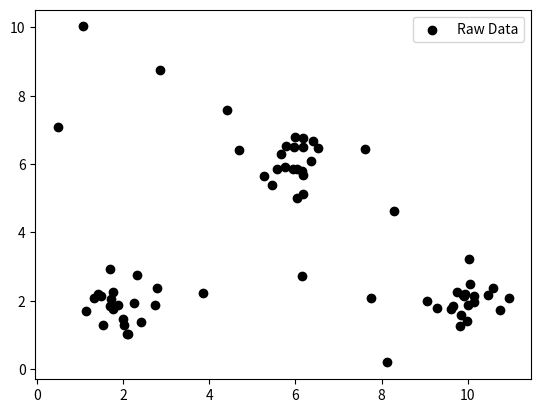

Source code (Python):
import numpy as np
import matplotlib.pyplot as plt

def generate_data():
    # Generate synthetic clusters
    np.random.seed(42)

    # Cluster 1 (centered at (2, 2))
    cluster1 = np.random.randn(20, 2) * 0.5 + [2, 2]

    # Cluster 2 (centered at (6, 6))
    cluster2 = np.random.randn(20, 2) * 0.5 + [6, 6]

    # Cluster 3 (centered at (10, 2))
    cluster3 = np.random.randn(20, 2) * 0.5 + [10, 2]

    # Some random noise points
    noise = np.random.uniform(low=0, high=12, size=(10, 2))

    # Combine all points
    return np.vstack((cluster1, cluster2, cluster3, noise))

    
if __name__ ==  "__main__":
    data = generate_data()
    
    # Plot the raw data
    plt.scatter(data[:, 0], data[:, 1], color='black', label='Raw Data')
    plt.legend()
    plt.show()